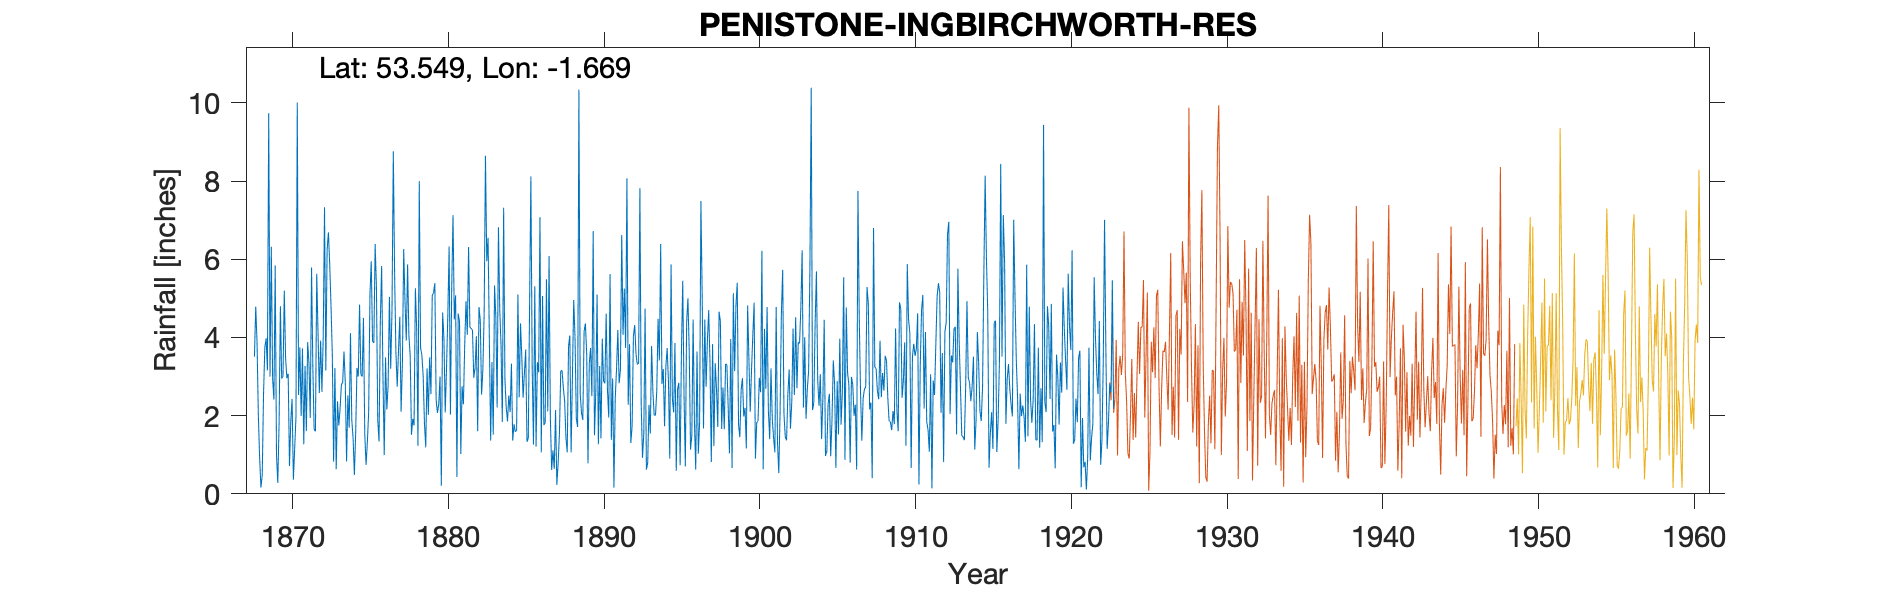

The file beside this chart, header and first rows:
PENISTONE INGBIRCHWORTH RESERVOIR - old …, , , , , , , , , , , , , , , , , , , , , , , 
Grid ref, SE220059, Long, -1.669, Lat, 53.55, Elevation, 853, ft, , , , , , , , , , , , , , , 
Station no, 3169, , , , , , , , , , , , , , , , , , , , , , 
, 1860, 1861, 1862, 1863, 1864, 1865, 1866, 1867, 1868, 1869, 1870, 1871, 1872, 1873, 1874, 1875, 1876, 1877, 1878, 1879, 1880, 1881, 1882
January, , , , , , , , , 3.51, 3, 3.47, 1.99, 5.63, 3.56, 2.52, 4.5, 1.34, 5.62, 3.54, 1.19, 0.21, 0.43, 4.19
February, , , , , , , , , 4.79, 6.32, 2.96, 3.72, 4.09, 0.82, 1.69, 1.54, 4.41, 3.62, 1.51, 3.21, 4.64, 4.61, 2.97
March, , , , , , , , , 3.88, 2.95, 3.07, 1.27, 2.58, 3.22, 4.11, 0.74, 5.83, 2.74, 1.92, 2.02, 3.98, 4.41, 3.22
April, , , , , , , , , 2.02, 2.41, 0.71, 3.27, 3.92, 0.63, 1.89, 1.32, 3.07, 3.67, 1.75, 3.49, 2.08, 1.02, 4.03
May, , , , , , , , , 0.93, 5.84, 1.86, 1.6, 2.61, 2.37, 1.43, 2.08, 0.99, 4.53, 5.26, 2.55, 3.22, 2.75, 1.6
June, , , , , , , , , 0.16, 0.98, 2.43, 3.88, 4, 1.75, 0.48, 5.09, 3.49, 2.1, 4.23, 5.08, 4.57, 2.29, 4.78
July, , , , , , , , , 0.47, 0.28, 0.36, 3.35, 7.33, 2.19, 1.56, 5.95, 2.16, 3.33, 1.23, 5.14, 6.33, 3.79, 4.44
August, , , , , , , , , 2.54, 1.82, 1.16, 1.94, 3.16, 2.79, 3.22, 3.9, 2.78, 6.26, 8, 5.39, 2.03, 4.93, 2.54
September, , , , , , , , , 3.74, 4.8, 1.97, 5.79, 6.24, 2.86, 3, 3.86, 5.04, 4.93, 3.73, 2.4, 5.27, 4.07, 3.18
October, , , , , , , , , 3.98, 2.95, 10.01, 3.23, 6.69, 3.64, 4.84, 6.39, 3.2, 3.92, 3.55, 2.07, 7.13, 6.31, 4.61
November, , , , , , , , , 3.16, 3, 2.53, 1.65, 5.86, 2.84, 3.06, 5.28, 4.72, 5.87, 3.02, 2.29, 4.46, 4.26, 8.65
December, , , , , , , , , 9.74, 5.2, 3.75, 1.6, 4.81, 0.83, 3, 1.9, 8.76, 4.05, 1.8, 3, 5.08, 4.23, 5.95
Total, , , , , , , , , 38.92, 39.55, 34.28, 33.29, 56.92, 27.5, 30.8, 42.55, 45.79, 50.64, 39.54, 37.83, 49, 43.1, 50.16
